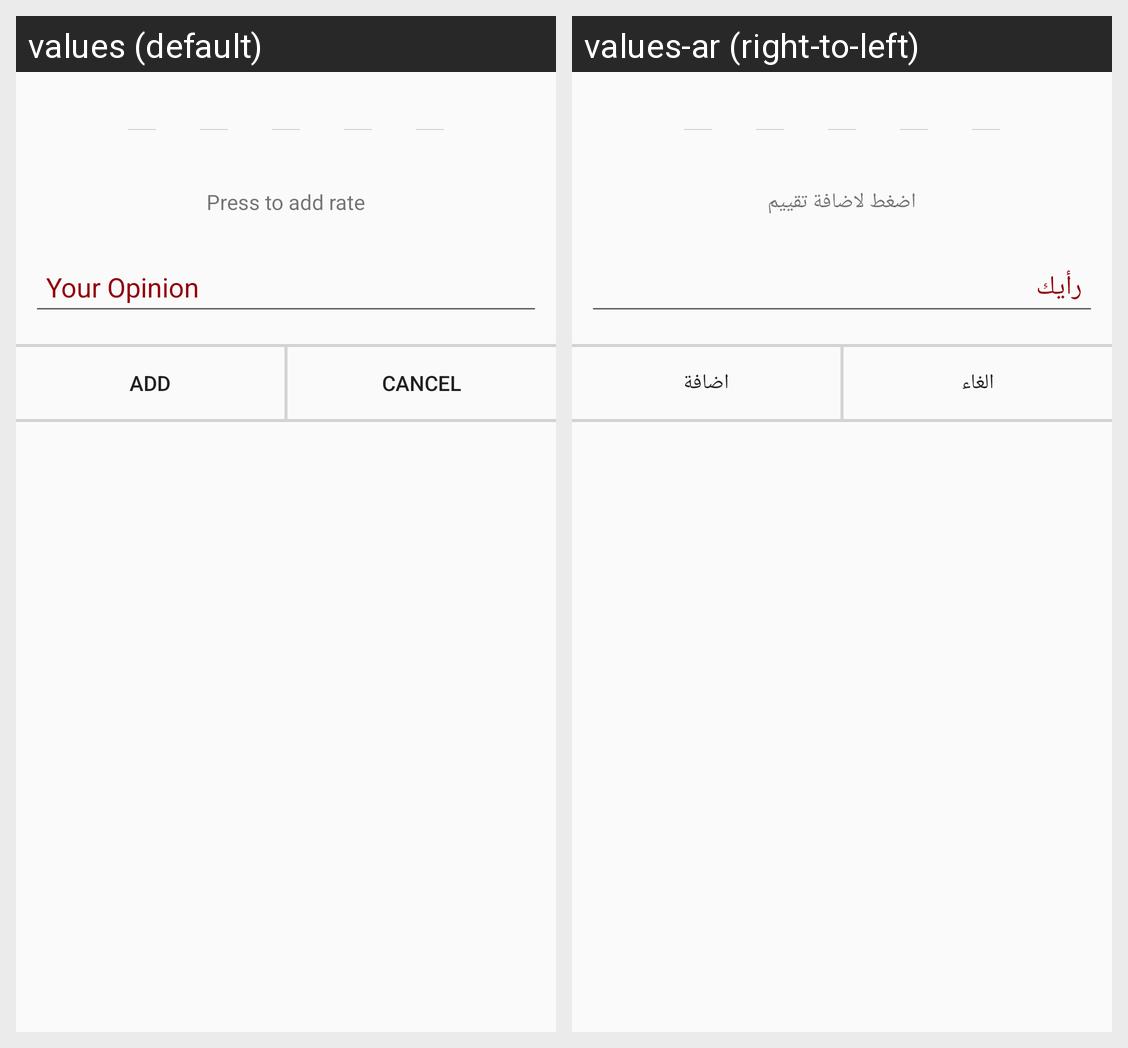

Here is an Android app screen in its default locale and in the app's own translations. Write out the translated-string differences for the strings that appear on this screen.
Android screen res/layout/rate_dialog.xml rendered under 2 locales, left to right: values (default), values-ar (right-to-left). Device: Nexus 5 (rendered at 1080×1920; each locale shown at half size, 540×960, under a caption strip naming it); theme AppTheme.
Strings drawn on this screen, with the default value and each locale's value (text and hints the layout hard-codes, and strings that could not be matched under every locale, appear in the picture but are not listed):

addRate
  values: Press to add rate
  values-ar: اضغط لاضافة تقييم

add
  values: Add
  values-ar: اضافة

cancel
  values: Cancel
  values-ar: الغاء
